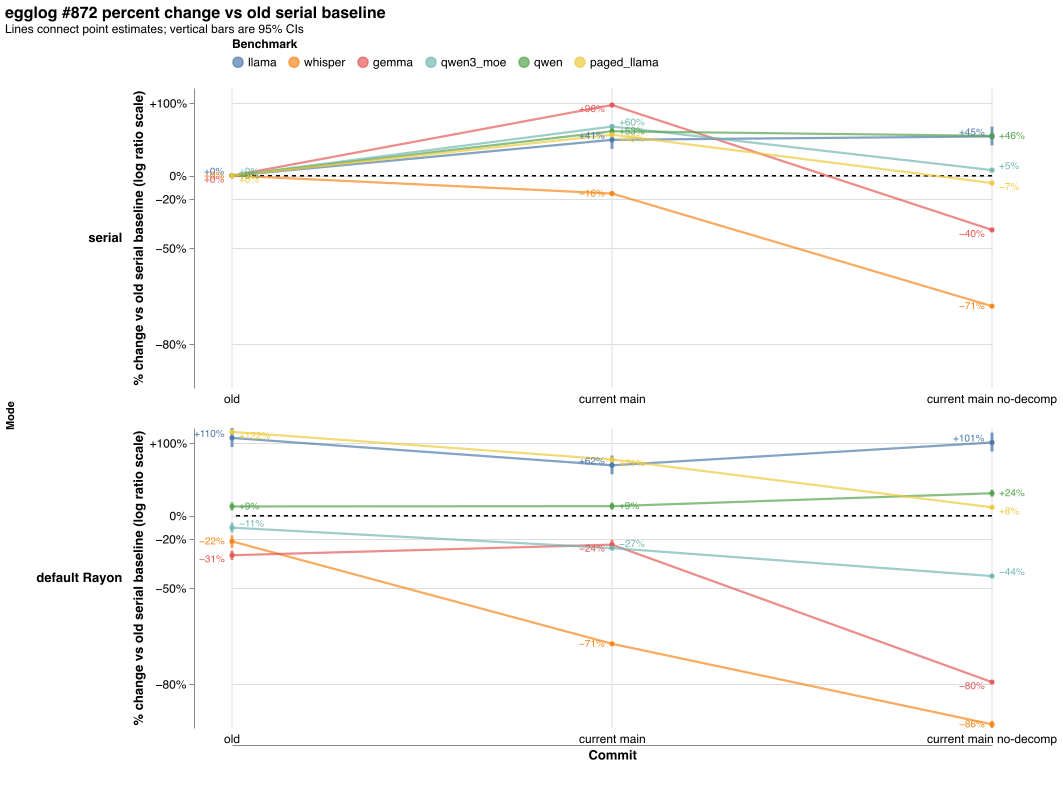

The file beside this chart, header and first rows:
experiment, experiment_order, variant, variant_order, parallel, parallel_order, n_baseline, n, n_timeout, baseline_mean_ms, mean_ms, ratio_mean, percent_change, ci_lower_ratio, ci_upper_ratio, ci_lower_percent, ci_upper_percent, ci_upper_is_infinite, ci_upper_ratio_plot, ci_method
llama, 0, old, 0, serial, 0, 5, 5, 0, 1288, 1288, 1, 0, 1, 1, 0, 0, false, 1, baseline
llama, 0, old, 0, default Rayon, 1, 5, 5, 0, 1288, 2706, 2.1, 110, 1.926, 2.309, 92.55, 130.9, false, 2.309, fieller
llama, 0, current main, 1, serial, 0, 5, 5, 0, 1288, 1813, 1.407, 40.75, 1.29, 1.548, 29.02, 54.82, false, 1.548, fieller
llama, 0, current main, 1, default Rayon, 1, 5, 5, 0, 1288, 2083, 1.617, 61.7, 1.485, 1.775, 48.46, 77.48, false, 1.775, fieller
llama, 0, current main no-decomp, 2, serial, 0, 5, 5, 0, 1288, 1874, 1.455, 45.45, 1.334, 1.6, 33.35, 59.95, false, 1.6, fieller
llama, 0, current main no-decomp, 2, default Rayon, 1, 5, 5, 0, 1288, 2590, 2.011, 101.1, 1.844, 2.21, 84.41, 121, false, 2.21, fieller
whisper, 1, old, 0, serial, 0, 5, 5, 0, 30262, 30262, 1, 0, 1, 1, 0, 0, false, 1, baseline
whisper, 1, old, 0, default Rayon, 1, 5, 5, 0, 30262, 23659, 0.7818, -21.82, 0.7349, 0.8287, -26.51, -17.13, false, 0.8287, fieller
whisper, 1, current main, 1, serial, 0, 5, 5, 0, 30262, 25504, 0.8428, -15.72, 0.8281, 0.8575, -17.19, -14.25, false, 0.8575, fieller
whisper, 1, current main, 1, default Rayon, 1, 5, 5, 0, 30262, 8892, 0.2938, -70.62, 0.2905, 0.2972, -70.95, -70.28, false, 0.2972, fieller
whisper, 1, current main no-decomp, 2, serial, 0, 5, 5, 0, 30262, 8694, 0.2873, -71.27, 0.285, 0.2896, -71.5, -71.04, false, 0.2896, fieller
whisper, 1, current main no-decomp, 2, default Rayon, 1, 5, 5, 0, 30262, 4120, 0.1361, -86.39, 0.1315, 0.1408, -86.85, -85.92, false, 0.1408, fieller
gemma, 2, old, 0, serial, 0, 5, 5, 0, 73521, 73521, 1, 0, 1, 1, 0, 0, false, 1, baseline
gemma, 2, old, 0, default Rayon, 1, 5, 5, 0, 73521, 50363, 0.685, -31.5, 0.6547, 0.7154, -34.53, -28.46, false, 0.7154, fieller
gemma, 2, current main, 1, serial, 0, 5, 5, 0, 73521, 144310, 1.963, 96.28, 1.928, 1.998, 92.83, 99.75, false, 1.998, fieller
gemma, 2, current main, 1, default Rayon, 1, 5, 5, 0, 73521, 55705, 0.7577, -24.23, 0.7222, 0.7932, -27.78, -20.68, false, 0.7932, fieller
gemma, 2, current main no-decomp, 2, serial, 0, 5, 5, 0, 73521, 43761, 0.5952, -40.48, 0.5897, 0.6008, -41.03, -39.92, false, 0.6008, fieller
gemma, 2, current main no-decomp, 2, default Rayon, 1, 5, 5, 0, 73521, 14977, 0.2037, -79.63, 0.2019, 0.2056, -79.81, -79.44, false, 0.2056, fieller
qwen3_moe, 3, old, 0, serial, 0, 5, 5, 0, 2292, 2292, 1, 0, 1, 1, 0, 0, false, 1, baseline
qwen3_moe, 3, old, 0, default Rayon, 1, 5, 5, 0, 2292, 2042, 0.8911, -10.89, 0.8487, 0.9336, -15.13, -6.641, false, 0.9336, fieller
qwen3_moe, 3, current main, 1, serial, 0, 5, 5, 0, 2292, 3664, 1.599, 59.88, 1.565, 1.633, 56.52, 63.26, false, 1.633, fieller
qwen3_moe, 3, current main, 1, default Rayon, 1, 5, 5, 0, 2292, 1681, 0.7334, -26.66, 0.7198, 0.7471, -28.02, -25.29, false, 0.7471, fieller
qwen3_moe, 3, current main no-decomp, 2, serial, 0, 5, 5, 0, 2292, 2416, 1.054, 5.393, 1.043, 1.065, 4.324, 6.471, false, 1.065, fieller
qwen3_moe, 3, current main no-decomp, 2, default Rayon, 1, 5, 5, 0, 2292, 1286, 0.5611, -43.89, 0.5538, 0.5684, -44.62, -43.16, false, 0.5684, fieller
qwen, 4, old, 0, serial, 0, 5, 5, 0, 1549, 1549, 1, 0, 1, 1, 0, 0, false, 1, baseline
qwen, 4, old, 0, default Rayon, 1, 5, 5, 0, 1549, 1691, 1.091, 9.127, 1.049, 1.135, 4.949, 13.49, false, 1.135, fieller
qwen, 4, current main, 1, serial, 0, 5, 5, 0, 1549, 2366, 1.527, 52.75, 1.476, 1.583, 47.58, 58.29, false, 1.583, fieller
qwen, 4, current main, 1, default Rayon, 1, 5, 5, 0, 1549, 1695, 1.094, 9.437, 1.058, 1.133, 5.775, 13.33, false, 1.133, fieller
qwen, 4, current main no-decomp, 2, serial, 0, 5, 5, 0, 1549, 2264, 1.462, 46.15, 1.414, 1.513, 41.36, 51.27, false, 1.513, fieller
qwen, 4, current main no-decomp, 2, default Rayon, 1, 5, 5, 0, 1549, 1919, 1.238, 23.84, 1.197, 1.283, 19.71, 28.25, false, 1.283, fieller
paged_llama, 5, old, 0, serial, 0, 5, 5, 0, 1199, 1199, 1, 0, 1, 1, 0, 0, false, 1, baseline
paged_llama, 5, old, 0, default Rayon, 1, 5, 5, 0, 1199, 2667, 2.225, 122.5, 2.19, 2.26, 119, 126, false, 2.26, fieller
paged_llama, 5, current main, 1, serial, 0, 5, 5, 0, 1199, 1772, 1.478, 47.85, 1.465, 1.493, 46.45, 49.26, false, 1.493, fieller
paged_llama, 5, current main, 1, default Rayon, 1, 5, 5, 0, 1199, 2048, 1.709, 70.85, 1.696, 1.721, 69.6, 72.13, false, 1.721, fieller
paged_llama, 5, current main no-decomp, 2, serial, 0, 5, 5, 0, 1199, 1117, 0.9316, -6.84, 0.9242, 0.9391, -7.577, -6.093, false, 0.9391, fieller
paged_llama, 5, current main no-decomp, 2, default Rayon, 1, 5, 5, 0, 1199, 1297, 1.082, 8.208, 1.074, 1.091, 7.366, 9.061, false, 1.091, fieller
